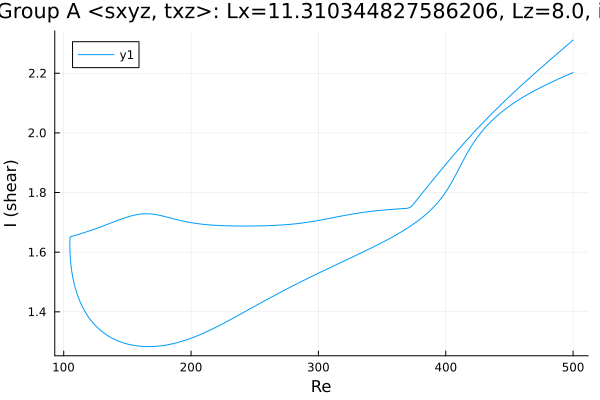

The data file committed next to this chart (first rows):
Re, shear
500.0, 2.202
498.6, 2.2
497.2, 2.197
495.8, 2.195
494.4, 2.192
493, 2.189
491.6, 2.187
490.1, 2.184
488.7, 2.181
487.3, 2.178
485.9, 2.176
485.4, 2.175
484, 2.172
482.6, 2.169
481.2, 2.166
479.8, 2.163
478.4, 2.16
477, 2.157
475.5, 2.154
474.1, 2.151
472.7, 2.148
471.3, 2.145
469.9, 2.142
468.5, 2.139
467.1, 2.135
465.6, 2.132
464.2, 2.128
462.8, 2.125
461.4, 2.121
460, 2.118
458.6, 2.114
457.2, 2.11
455.7, 2.106
454.3, 2.102
452.9, 2.098
451.5, 2.094
450.1, 2.09
448.7, 2.086
447.3, 2.081
445.9, 2.077
444.4, 2.072
443, 2.067
441.6, 2.062
440.2, 2.057
438.8, 2.051
437.4, 2.046
436, 2.04
434.5, 2.034
433.1, 2.028
431.7, 2.021
430.3, 2.014
428.9, 2.007
427.5, 2
427, 1.997
425.6, 1.99
424.2, 1.981
422.8, 1.973
421.4, 1.964
420, 1.954
418.5, 1.944
... 566 more rows
